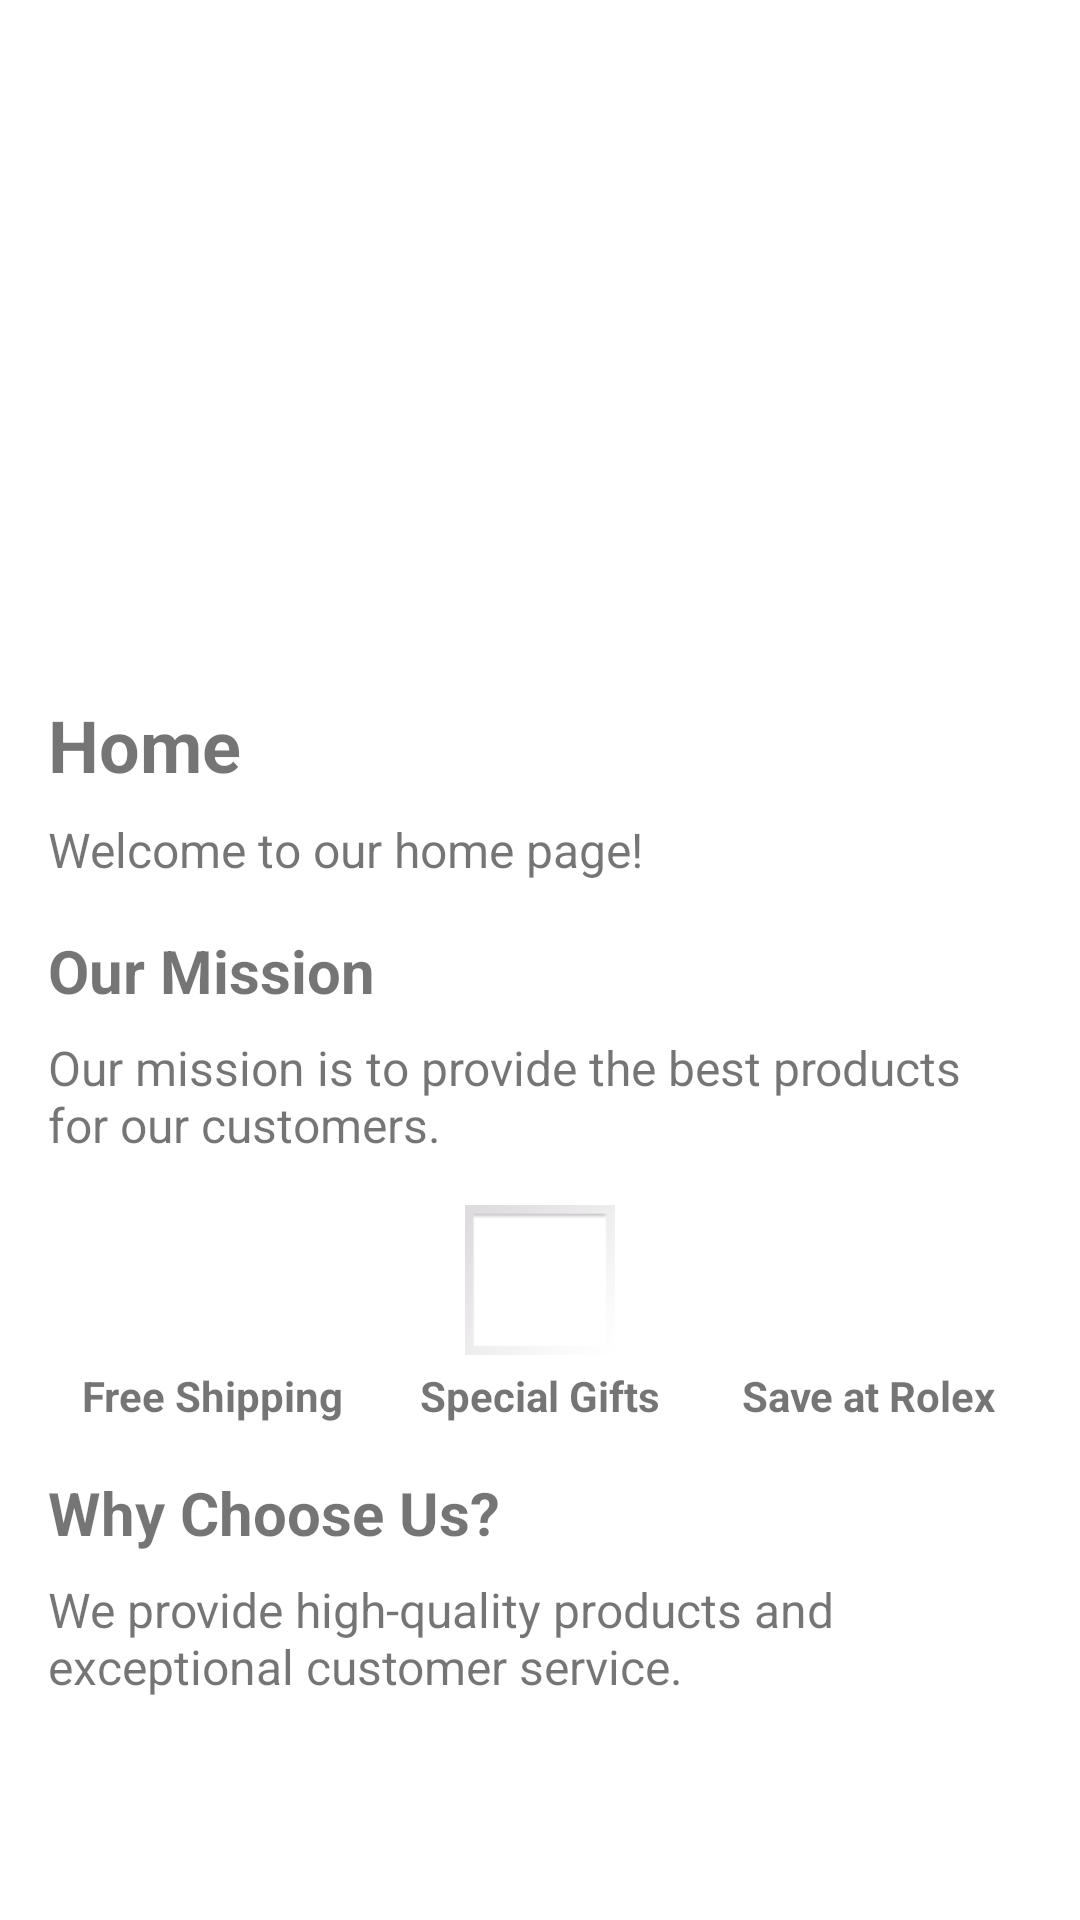

This screen was rendered from an Android layout file. Write that file and the resources it references.
<!-- AndroidManifest.xml: application theme Theme.Rolex -->
<!-- res/layout/fragment_home.xml -->
<androidx.constraintlayout.widget.ConstraintLayout xmlns:android="http://schemas.android.com/apk/res/android"
    xmlns:app="http://schemas.android.com/apk/res-auto"
    android:id="@+id/home"
    android:layout_width="match_parent"
    android:layout_height="match_parent">

    <androidx.core.widget.NestedScrollView
        android:id="@+id/nestedScrollView"
        android:layout_width="match_parent"
        android:layout_height="match_parent"
        app:layout_constraintBottom_toBottomOf="parent"
        app:layout_constraintEnd_toEndOf="parent"
        app:layout_constraintStart_toStartOf="parent">

        <LinearLayout
            android:layout_width="match_parent"
            android:layout_height="wrap_content"
            android:orientation="vertical"
            android:padding="16dp">

            <ImageView
                android:layout_width="match_parent"
                android:layout_height="200dp"
                android:src="@drawable/slide1"
                android:scaleType="centerCrop" />

            <TextView
                android:layout_width="wrap_content"
                android:layout_height="wrap_content"
                android:text="Home"
                android:textSize="24sp"
                android:textStyle="bold"
                android:paddingTop="16dp" />

            <TextView
                android:id="@+id/textHome"
                android:layout_width="wrap_content"
                android:layout_height="wrap_content"
                android:text="Welcome to our home page!"
                android:textSize="16sp"
                android:paddingTop="8dp" />

            <TextView
                android:layout_width="wrap_content"
                android:layout_height="wrap_content"
                android:paddingTop="16dp"
                android:text="Our Mission"
                android:textSize="20sp"
                android:textStyle="bold" />

            <TextView
                android:id="@+id/textMission"
                android:layout_width="wrap_content"
                android:layout_height="wrap_content"
                android:paddingTop="8dp"
                android:text="Our mission is to provide the best products for our customers."
                android:textSize="16sp" />

            <LinearLayout
                android:layout_width="match_parent"
                android:layout_height="wrap_content"
                android:gravity="center_horizontal"
                android:orientation="horizontal"
                android:paddingTop="16dp">

                <LinearLayout
                    android:layout_width="0dp"
                    android:layout_height="wrap_content"
                    android:layout_weight="1"
                    android:gravity="center"
                    android:orientation="vertical">

                    <ImageView
                        android:layout_width="50dp"
                        android:layout_height="50dp"
                        android:src="@drawable/ic_btn_cart" />

                    <TextView
                        android:layout_width="wrap_content"
                        android:layout_height="wrap_content"
                        android:gravity="center"
                        android:paddingTop="4dp"
                        android:text="Free Shipping"
                        android:textStyle="bold" />
                </LinearLayout>

                <LinearLayout
                    android:layout_width="0dp"
                    android:layout_height="wrap_content"
                    android:layout_weight="1"
                    android:gravity="center"
                    android:orientation="vertical">

                    <ImageView
                        android:layout_width="50dp"
                        android:layout_height="50dp"
                        android:src="@android:drawable/gallery_thumb" />

                    <TextView
                        android:layout_width="wrap_content"
                        android:layout_height="wrap_content"
                        android:gravity="center"
                        android:paddingTop="4dp"
                        android:text="Special Gifts"
                        android:textStyle="bold" />
                </LinearLayout>

                <LinearLayout
                    android:layout_width="0dp"
                    android:layout_height="wrap_content"
                    android:layout_weight="1"
                    android:gravity="center"
                    android:orientation="vertical">

                    <ImageView
                        android:layout_width="50dp"
                        android:layout_height="50dp"
                        android:src="@drawable/ic_btn_cart" />

                    <TextView
                        android:layout_width="wrap_content"
                        android:layout_height="wrap_content"
                        android:gravity="center"
                        android:paddingTop="4dp"
                        android:text="Save at Rolex"
                        android:textStyle="bold" />
                </LinearLayout>
            </LinearLayout>

            
            <TextView
                android:layout_width="wrap_content"
                android:layout_height="wrap_content"
                android:paddingTop="16dp"
                android:text="Why Choose Us?"
                android:textSize="20sp"
                android:textStyle="bold" />

            <TextView
                android:id="@+id/textWhyChooseUs"
                android:layout_width="wrap_content"
                android:layout_height="wrap_content"
                android:paddingTop="8dp"
                android:text="We provide high-quality products and exceptional customer service."
                android:textSize="16sp" />
        </LinearLayout>
    </androidx.core.widget.NestedScrollView>
</androidx.constraintlayout.widget.ConstraintLayout>
<!-- resources referenced by this layout -->
<resources>
  <!-- drawable ic_btn_cart (drawable) -->
  <vector xmlns:android="http://schemas.android.com/apk/res/android"
      android:width="24dp"
      android:height="24dp"
      android:viewportWidth="24.0"
      android:viewportHeight="24.0">
      <path
          android:fillColor="@color/white"
          android:pathData="M7,4h14l1,9H8L7,4zM6,2C5.45,2 5,2.45 5,3s0.45,1 1,1h1l1,6h8l1,-6h1c0.55,0 1,-0.45 1,-1s-0.45,-1 -1,-1H6zm0,12c-1.1,0 -2,0.9 -2,2s0.9,2 2,2s2,-0.9 2,-2s-0.9,-2 -2,-2zm12,0c-1.1,0 -2,0.9 -2,2s0.9,2 2,2s2,-0.9 2,-2s-0.9,-2 -2,-2z" />
  </vector>
  <style name="Theme.Rolex" parent="Theme.MaterialComponents.DayNight.DarkActionBar">
          
          <item name="colorPrimary">@color/purple_500</item>
          <item name="colorPrimaryVariant">@color/purple_700</item>
          <item name="colorOnPrimary">@color/white</item>
          
          <item name="colorSecondary">@color/teal_200</item>
          <item name="colorSecondaryVariant">@color/teal_700</item>
          <item name="colorOnSecondary">@color/black</item>
          
          <item name="android:statusBarColor">?attr/colorPrimaryVariant</item>
          
      </style>
  <!-- not gathered from this repository: default colours our renderer supplied (Android Studio template values) -->
  <color name="purple_500">#FF6200EE</color>
  <color name="purple_700">#FF3700B3</color>
  <color name="teal_200">#FF03DAC5</color>
  <color name="teal_700">#FF018786</color>
  <color name="black">#FF000000</color>
  <color name="white">#FFFFFFFF</color>
</resources>
